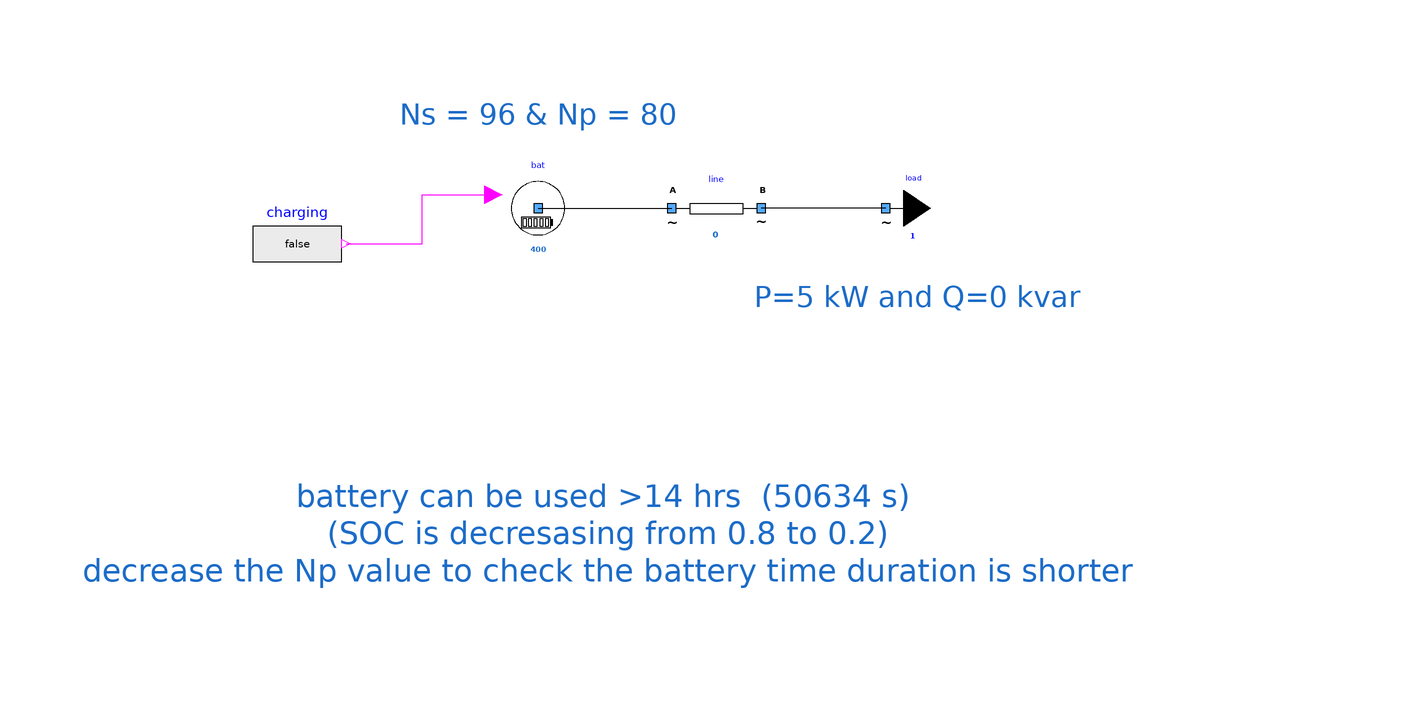

The component connection diagram of the Modelica model below, drawn from its own Placement and Line annotations.

model OneBatteryOneLineOneLoad "Second discharging case"
        extends Icons.myExample;
        PowerSysPro.Components.myBattery bat(Np = 80, Ns = 96, SOC_start = 0.8, UNom(displayUnit = "V") = 400) annotation (
          Placement(visible = true, transformation(extent = {{-20, 30}, {0, 50}}, rotation = 0)));
        PowerSysPro.Components.myLoad load(Disengageable = true, P(displayUnit = "W") = 5000, UNom(displayUnit = "V") = 400) annotation (
          Placement(visible = true, transformation(extent = {{58, 30}, {78, 50}}, rotation = 0)));
        PowerSysPro.Components.myLine line(UNom = 400, R = 0.1) annotation (
          Placement(visible = true, transformation(extent = {{20, 30}, {40, 50}}, rotation = 0)));
        Modelica.Blocks.Sources.BooleanExpression charging(y = false) annotation (
          Placement(visible = true, transformation(extent = {{-74, 22}, {-54, 42}}, rotation = 0)));
      equation
        connect(
          load.terminal, line.terminalB) annotation (
          Line(points={{67.99,39.97},{54,39.97},{54,40},{40,40}}));
        connect(
          bat.terminal, line.terminalA)
          annotation (
          Line(points = {{-10, 40}, {20, 40}}));
        connect(
          charging.y, bat.ChargingMode) annotation (
          Line(points={{-53,32},{-36,32},{-36,43},{-20,43}},          color = {255, 0, 255}));
        annotation (
          experiment(StopTime = 360000, __Dymola_Algorithm = "Dassl"),
          Diagram(graphics={  Text(origin = {2, 82}, lineColor = {28, 108, 200}, extent = {{-118, -88}, {123, -142}}, textString = "battery can be used >14 hrs  (50634 s)
 (SOC is decresasing from 0.8 to 0.2)
 decrease the Np value to check the battery time duration is shorter"), Text(origin = {-28, -2}, lineColor = {28, 108, 200}, extent = {{-58, 74}, {94, 52}}, textString = "Ns = 96 & Np = 80", fontSize = 12), Text(origin = {-48, 6}, lineColor = {28, 108, 200}, extent = {{24, 28}, {222, 0}}, textString = "P=5 kW and Q=0 kvar", fontSize = 12)}));
      end OneBatteryOneLineOneLoad;